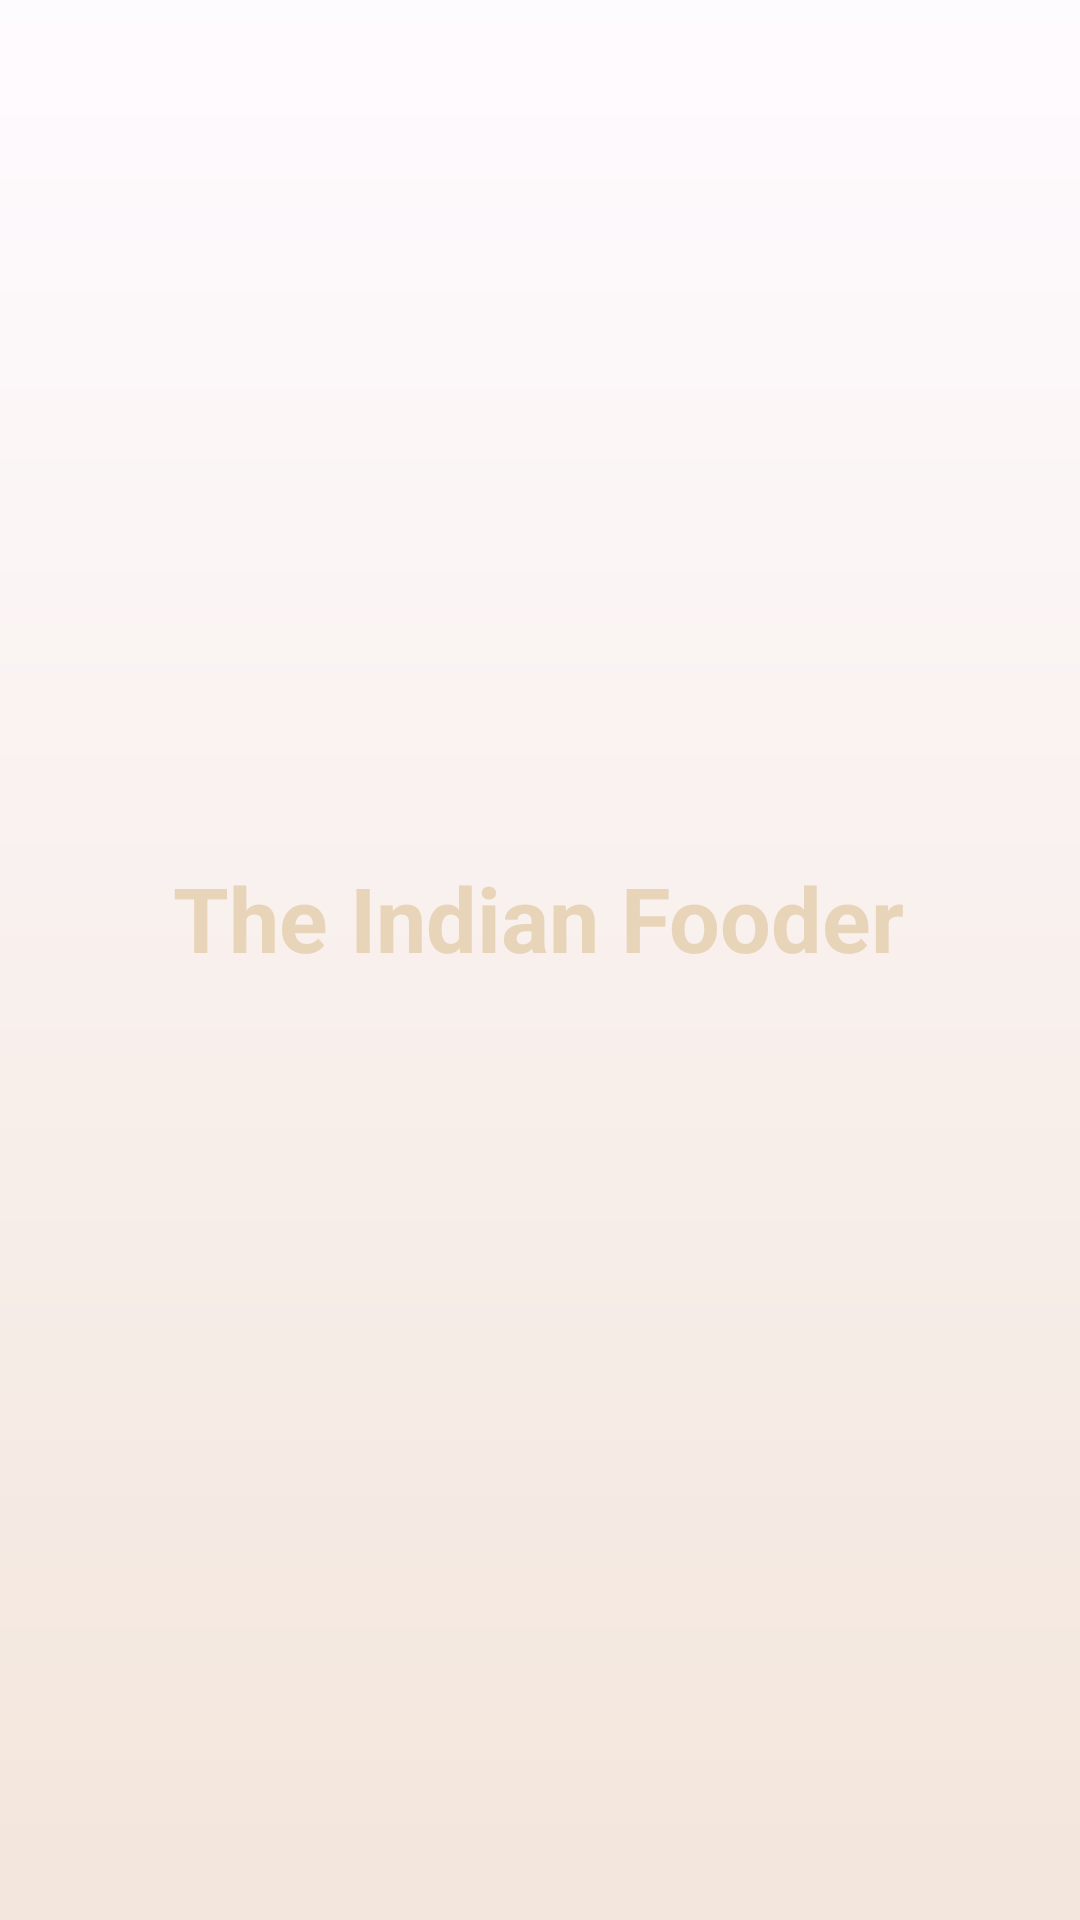

Here is an Android app screen rendered from its layout file. Give the layout XML and the strings, colors and styles it references.
<!-- AndroidManifest.xml: application theme Theme.IndianFooder -->
<!-- res/layout/activity_arranque.xml -->
<?xml version="1.0" encoding="utf-8"?>
<androidx.constraintlayout.widget.ConstraintLayout xmlns:android="http://schemas.android.com/apk/res/android"
    xmlns:app="http://schemas.android.com/apk/res-auto"
    xmlns:tools="http://schemas.android.com/tools"
    android:layout_width="match_parent"
    android:layout_height="match_parent"
    tools:context=".Arranque">
    <View
        android:id="@+id/gradientSplash"
        android:layout_width="match_parent"
        android:layout_height="match_parent"
        android:alpha="0.5"
        android:background="@drawable/gradient" />
    <ImageView
        android:id="@+id/backgroundSplash"
        android:layout_width="match_parent"
        android:layout_height="match_parent" />

    <ImageView
        android:id="@+id/logoSplash"
        android:layout_width="270dp"
        android:layout_height="100dp"
        android:src="@drawable/logo"
        app:layout_constraintBottom_toTopOf="@+id/h1"
        app:layout_constraintEnd_toEndOf="parent"
        app:layout_constraintHorizontal_bias="0.496"
        app:layout_constraintStart_toStartOf="parent"
        app:layout_constraintTop_toTopOf="@+id/guideline3"
        app:layout_constraintVertical_bias="0.187" />

    <androidx.constraintlayout.widget.Guideline
        android:id="@+id/h1"
        android:layout_width="wrap_content"
        android:layout_height="wrap_content"
        android:orientation="horizontal"
        app:layout_constraintGuide_percent="0.79" />

    <androidx.constraintlayout.widget.Guideline
        android:id="@+id/guideline3"
        android:layout_width="wrap_content"
        android:layout_height="wrap_content"
        android:orientation="horizontal"
        app:layout_constraintGuide_begin="97dp" />

    <TextView
        android:id="@+id/logoTextView"
        android:layout_width="wrap_content"
        android:layout_height="wrap_content"
        android:text="The Indian Fooder"
        android:textStyle="bold"
        android:textSize="30dp"
        android:textColor="@color/principalFondoBeisClarito"
        app:layout_constraintBottom_toTopOf="@+id/h1"
        app:layout_constraintEnd_toEndOf="parent"
        app:layout_constraintHorizontal_bias="0.498"
        app:layout_constraintStart_toStartOf="parent"
        app:layout_constraintTop_toBottomOf="@+id/logoSplash"
        app:layout_constraintVertical_bias="0.147" />
</androidx.constraintlayout.widget.ConstraintLayout>
<!-- resources referenced by this layout -->
<resources>
  <color name="principalFondoBeisClarito">#e8d5b9</color>
  <!-- drawable gradient (drawable) -->
  <?xml version="1.0" encoding="utf-8"?>
  <shape xmlns:android="http://schemas.android.com/apk/res/android"
      android:shape="rectangle">
      <gradient
  
          android:centerX="50%"
          android:centerY="50%"
          android:gradientRadius="950dp"
          android:startColor="@color/principalFondoBeisClarito"
          android:endColor="@color/white"
          android:angle="90"
          >
      </gradient>
  </shape>
  <style name="Theme.IndianFooder" parent="Base.Theme.IndianFooder" />
  <color name="white">#FFFFFFFF</color>
  <style name="Base.Theme.IndianFooder" parent="Theme.Material3.DayNight.NoActionBar">
          
          
      </style>
</resources>
